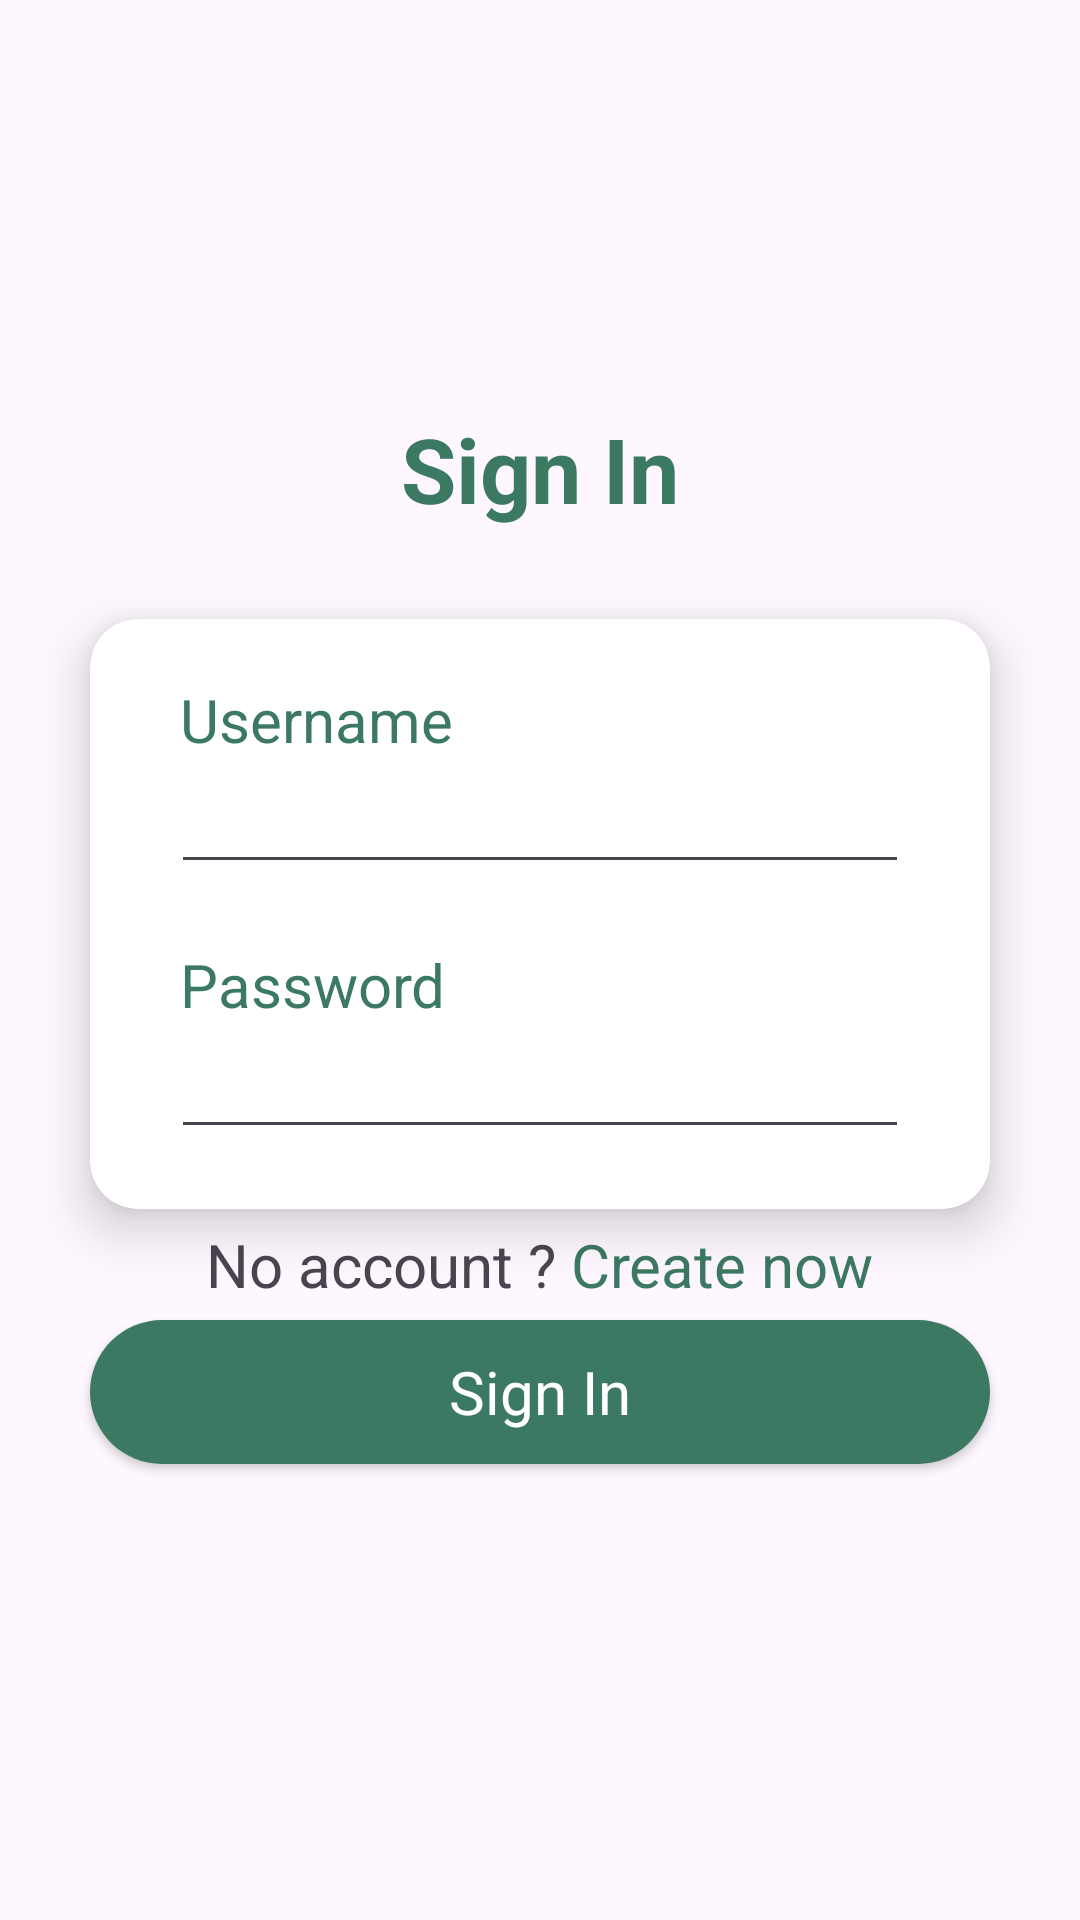

Write the Android layout XML for this screen, with the resource values it uses.
<!-- AndroidManifest.xml: application theme Theme.Shopping_Application -->
<!-- res/layout/activity_sign_in.xml -->
<?xml version="1.0" encoding="utf-8"?>
<androidx.constraintlayout.widget.ConstraintLayout xmlns:android="http://schemas.android.com/apk/res/android"
    xmlns:app="http://schemas.android.com/apk/res-auto"
    xmlns:tools="http://schemas.android.com/tools"
    android:id="@+id/main"
    android:layout_width="match_parent"
    android:layout_height="match_parent"
    android:background="@drawable/background"
    android:orientation="vertical"
    tools:context=".SignInActivity">

    <ImageButton
        android:id="@+id/btnBack"
        android:layout_width="34dp"
        android:layout_height="35dp"
        android:layout_marginStart="25dp"
        android:layout_marginTop="25dp"
        android:layout_marginEnd="377dp"
        android:background="@null"
        app:layout_constraintEnd_toEndOf="parent"
        app:layout_constraintStart_toStartOf="parent"
        app:layout_constraintTop_toTopOf="parent"
        app:srcCompat="@drawable/ic_back" />


    <TextView
        android:id="@+id/textView9"
        android:layout_width="wrap_content"
        android:layout_height="wrap_content"
        android:layout_gravity="center"
        android:layout_marginTop="76dp"
        android:text="Sign In"
        android:textColor="@color/darkGreenText"
        android:textSize="30sp"
        android:textStyle="bold"
        app:layout_constraintEnd_toEndOf="parent"
        app:layout_constraintStart_toStartOf="parent"
        app:layout_constraintTop_toBottomOf="@+id/btnBack" />

    
    <androidx.cardview.widget.CardView
        android:id="@+id/cardView"
        android:layout_width="match_parent"
        android:layout_height="wrap_content"
        android:layout_marginStart="30dp"
        android:layout_marginTop="30dp"
        android:layout_marginEnd="30dp"
        app:cardBackgroundColor="@color/white"
        app:cardCornerRadius="16dp"
        app:cardElevation="10dp"
        app:layout_constraintEnd_toEndOf="parent"
        app:layout_constraintStart_toStartOf="parent"
        app:layout_constraintTop_toBottomOf="@+id/textView9">

        <LinearLayout
            android:layout_width="match_parent"
            android:layout_height="wrap_content"
            android:orientation="vertical">

            <TextView
                android:id="@+id/textView6"
                android:layout_width="wrap_content"
                android:layout_height="wrap_content"
                android:layout_marginLeft="30dp"
                android:layout_marginTop="20dp"
                android:text="Username"
                android:textColor="@color/darkGreenText"
                android:textSize="20sp" />

            
            <EditText
                android:id="@+id/edtUsername"
                android:layout_width="match_parent"
                android:layout_height="wrap_content"
                android:layout_marginLeft="27dp"
                android:layout_marginRight="27dp"
                android:inputType="text"
                android:maxLength="20" />

            <TextView
                android:id="@+id/textView7"
                android:layout_width="wrap_content"
                android:layout_height="wrap_content"
                android:layout_marginLeft="30dp"
                android:layout_marginTop="20dp"
                android:text="Password"
                android:textColor="@color/darkGreenText"
                android:textSize="20sp" />

            <EditText
                android:id="@+id/edtPassword"
                android:layout_width="match_parent"
                android:layout_height="wrap_content"
                android:layout_marginLeft="27dp"
                android:layout_marginRight="27dp"
                android:layout_marginBottom="20dp"
                android:inputType="textPassword"
                android:maxLength="20" />

        </LinearLayout>
    </androidx.cardview.widget.CardView>

    <LinearLayout
        android:id="@+id/linearLayout"
        android:layout_width="wrap_content"
        android:layout_height="wrap_content"
        android:layout_gravity="center"
        android:layout_marginTop="5dp"
        android:orientation="horizontal"
        app:layout_constraintEnd_toEndOf="parent"
        app:layout_constraintStart_toStartOf="parent"
        app:layout_constraintTop_toBottomOf="@+id/cardView">

        <TextView
            android:id="@+id/textView5"
            android:layout_width="wrap_content"
            android:layout_height="wrap_content"
            android:text="No account ? "
            android:textSize="20sp" />

        <TextView
            android:id="@+id/txtRegister"
            android:layout_width="wrap_content"
            android:layout_height="wrap_content"
            android:text="Create now"
            android:textColor="@color/darkGreenText"
            android:textSize="20sp" />
    </LinearLayout>

    <androidx.appcompat.widget.AppCompatButton
        android:id="@+id/btnSignIn"
        style="@android:style/Widget.Button"
        android:layout_width="match_parent"
        android:layout_height="wrap_content"
        android:layout_marginStart="30dp"
        android:layout_marginTop="5dp"
        android:layout_marginEnd="30dp"
        android:background="@drawable/radius45dp_button_bg"
        android:text="Sign In"
        android:textColor="@color/white"
        android:textSize="20sp"
        app:layout_constraintEnd_toEndOf="parent"
        app:layout_constraintStart_toStartOf="parent"
        app:layout_constraintTop_toBottomOf="@+id/linearLayout" />

</androidx.constraintlayout.widget.ConstraintLayout>
<!-- resources referenced by this layout -->
<resources>
  <color name="darkGreenText">#3C7962</color>
  <color name="white">#FFFFFFFF</color>
  <!-- drawable ic_back (drawable) -->
  <vector xmlns:android="http://schemas.android.com/apk/res/android" android:autoMirrored="true" android:height="24dp" android:tint="#3C7962" android:viewportHeight="24" android:viewportWidth="24" android:width="24dp">
        
      <path android:fillColor="@android:color/white" android:pathData="M11.67,3.87L9.9,2.1 0,12l9.9,9.9 1.77,-1.77L3.54,12z"/>
      
  </vector>
  <!-- drawable radius45dp_button_bg (drawable) -->
  <?xml version="1.0" encoding="utf-8"?>
  <selector xmlns:android="http://schemas.android.com/apk/res/android">
  <item>
      <shape android:shape="rectangle">
          <corners android:radius="45dp"/>
          <solid android:color="@color/darkGreenText"/>
      </shape>
  </item>
  </selector>
  <style name="Theme.Shopping_Application" parent="Base.Theme.Shopping_Application">
  
  
      </style>
  <style name="Base.Theme.Shopping_Application" parent="Theme.Material3.DayNight.NoActionBar">
          
          
      </style>
</resources>
